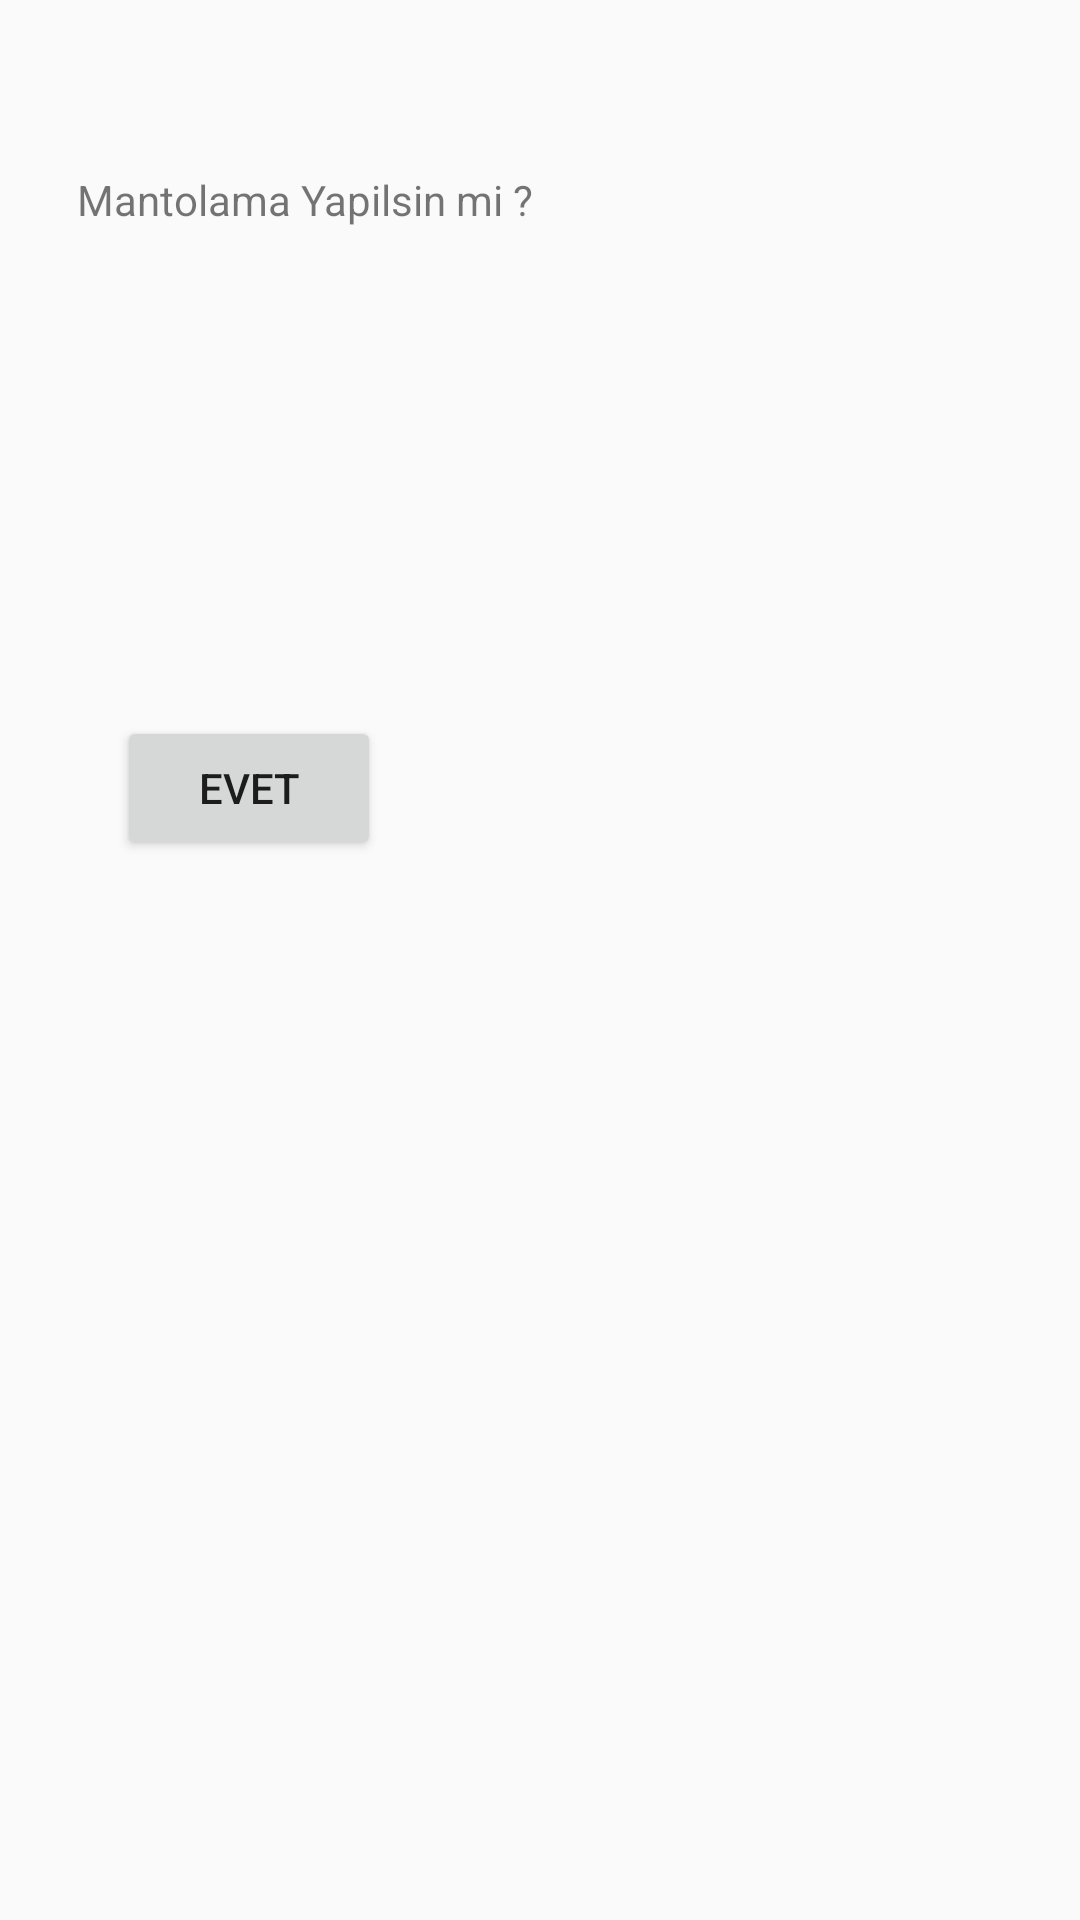

Android layout source for this screen:
<!-- AndroidManifest.xml: application theme Theme.AppCompat.Light.NoActionBar -->
<!-- res/layout/activity_survey.xml -->
<?xml version="1.0" encoding="utf-8"?>

    <android.support.constraint.ConstraintLayout xmlns:android="http://schemas.android.com/apk/res/android"
    xmlns:app="http://schemas.android.com/apk/res-auto"
    xmlns:tools="http://schemas.android.com/tools"
    android:layout_width="match_parent"
    android:layout_height="match_parent">

        <Button
        android:id="@+id/YesButton"
        android:layout_width="88dp"
        android:layout_height="48dp"
        android:layout_marginStart="64dp"
        android:layout_marginLeft="64dp"
            android:layout_marginEnd="120dp"
        android:layout_marginRight="120dp"
        android:layout_marginBottom="221dp"
        android:onClick="YesButton"
        android:text="EVET"
        app:layout_constraintBottom_toBottomOf="parent"
        app:layout_constraintEnd_toStartOf="@+id/NoButton"
        app:layout_constraintStart_toStartOf="parent"
        app:layout_constraintTop_toBottomOf="@+id/textView" />

    <Button
        android:id="@+id/NoButton"
        android:layout_width="88dp"
        android:layout_height="48dp"
        android:layout_marginTop="179dp"
        android:layout_marginEnd="50dp"
        android:layout_marginRight="50dp"
        android:layout_marginBottom="398dp"
        android:onClick="NoButton"
        android:text="HAYIR"
        app:layout_constraintBottom_toBottomOf="parent"
        app:layout_constraintEnd_toEndOf="parent"
        app:layout_constraintTop_toBottomOf="@+id/textView" />

    <TextView
        android:id="@+id/textView"
        android:layout_width="313dp"
        android:layout_height="49dp"
        android:layout_marginStart="51dp"
        android:layout_marginLeft="51dp"
        android:layout_marginTop="57dp"
        android:layout_marginEnd="47dp"
        android:layout_marginRight="47dp"
        android:text="Mantolama Yapilsin mi ?"
        app:layout_constraintEnd_toEndOf="parent"
        app:layout_constraintStart_toStartOf="parent"
        app:layout_constraintTop_toTopOf="parent" />

    <TextView
        android:id="@+id/results"
        android:layout_width="299dp"
        android:layout_height="34dp"
        android:layout_marginStart="51dp"
        android:layout_marginLeft="51dp"
        android:layout_marginEnd="61dp"
        android:layout_marginRight="61dp"
        android:layout_marginBottom="120dp"
        app:layout_constraintBottom_toBottomOf="parent"
        app:layout_constraintEnd_toEndOf="parent"
        app:layout_constraintStart_toStartOf="parent" />
</android.support.constraint.ConstraintLayout>
<!-- resources referenced by this layout -->
<resources>

</resources>
